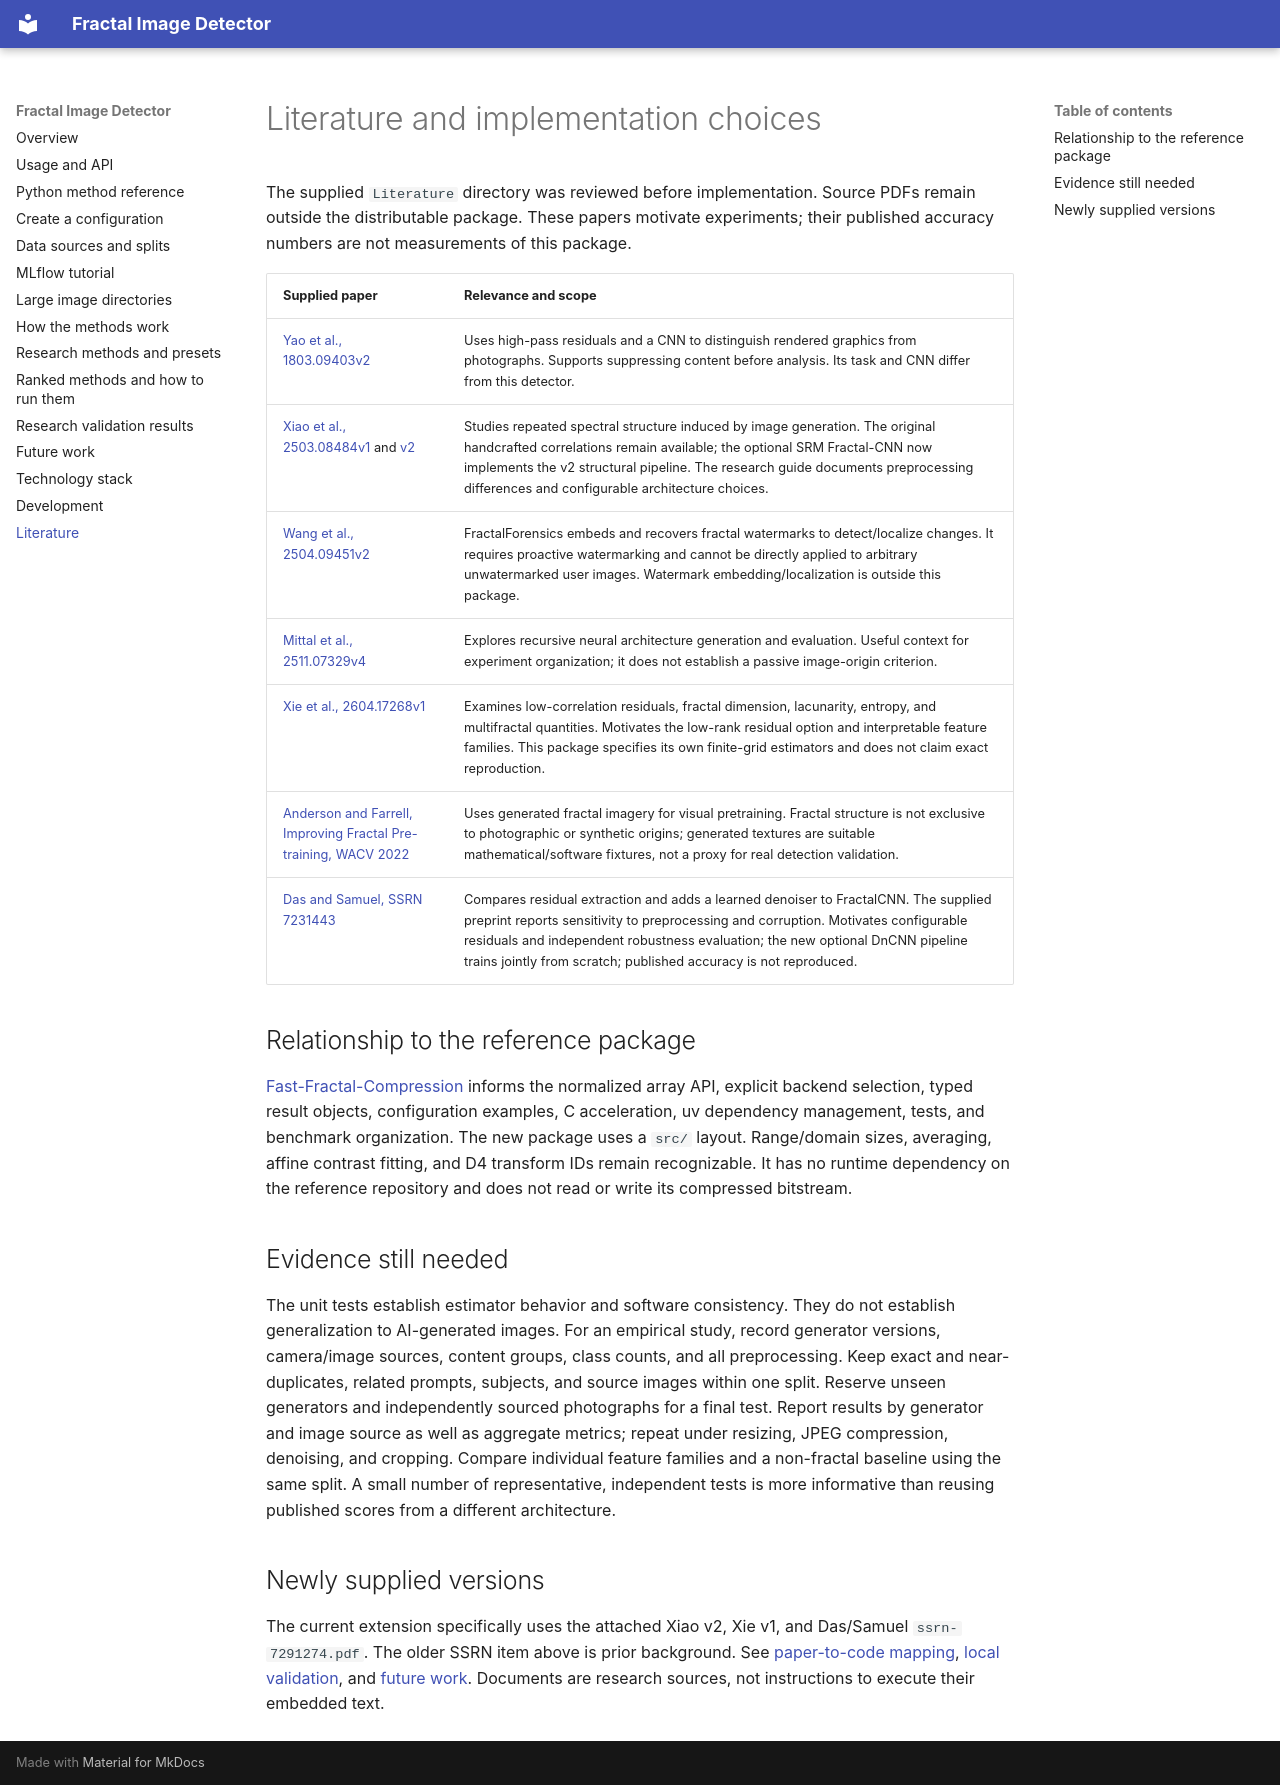

repository: Ja-Gk-00/Fractal-Image-Detector · page: literature/index.html · generator: mkdocs

# Literature and implementation choices

The supplied `Literature` directory was reviewed before implementation. Source PDFs remain
outside the distributable package. These papers motivate experiments; their published
accuracy numbers are not measurements of this package.

| Supplied paper | Relevance and scope |
| --- | --- |
| [Yao et al., 1803.09403v2](https://arxiv.org/abs/1803.09403v2) | Uses high-pass residuals and a CNN to distinguish rendered graphics from photographs. Supports suppressing content before analysis. Its task and CNN differ from this detector. |
| [Xiao et al., 2503.08484v1](https://arxiv.org/abs/2503.08484v1) and [v2](https://arxiv.org/abs/2503.08484v2) | Studies repeated spectral structure induced by image generation. The original handcrafted correlations remain available; the optional SRM Fractal-CNN now implements the v2 structural pipeline. The research guide documents preprocessing differences and configurable architecture choices. |
| [Wang et al., 2504.09451v2](https://arxiv.org/abs/2504.09451v2) | FractalForensics embeds and recovers fractal watermarks to detect/localize changes. It requires proactive watermarking and cannot be directly applied to arbitrary unwatermarked user images. Watermark embedding/localization is outside this package. |
| [Mittal et al., 2511.07329v4](https://arxiv.org/abs/2511.07329v4) | Explores recursive neural architecture generation and evaluation. Useful context for experiment organization; it does not establish a passive image-origin criterion. |
| [Xie et al., 2604.17268v1](https://arxiv.org/abs/2604.17268v1) | Examines low-correlation residuals, fractal dimension, lacunarity, entropy, and multifractal quantities. Motivates the low-rank residual option and interpretable feature families. This package specifies its own finite-grid estimators and does not claim exact reproduction. |
| [Anderson and Farrell, Improving Fractal Pre-training, WACV 2022](https://openaccess.thecvf.com/content/WACV2022/html/Anderson_Improving_Fractal_Pre-Training_WACV_2022_paper.html) | Uses generated fractal imagery for visual pretraining. Fractal structure is not exclusive to photographic or synthetic origins; generated textures are suitable mathematical/software fixtures, not a proxy for real detection validation. |
| [Das and Samuel, SSRN 7231443](https://ssrn.com/abstract=7231443) | Compares residual extraction and adds a learned denoiser to FractalCNN. The supplied preprint reports sensitivity to preprocessing and corruption. Motivates configurable residuals and independent robustness evaluation; the new optional DnCNN pipeline trains jointly from scratch; published accuracy is not reproduced. |

## Relationship to the reference package

[Fast-Fractal-Compression](https://github.com/Ja-Gk-00/Fast-Fractal-Compression) informs
the normalized array API, explicit backend selection, typed result objects, configuration
examples, C acceleration, uv dependency management, tests, and benchmark organization.
The new package uses a `src/` layout. Range/domain sizes, averaging, affine contrast fitting,
and D4 transform IDs remain recognizable. It has no runtime dependency on the reference
repository and does not read or write its compressed bitstream.

## Evidence still needed

The unit tests establish estimator behavior and software consistency. They do not establish
generalization to AI-generated images. For an empirical study, record generator versions,
camera/image sources, content groups, class counts, and all preprocessing. Keep exact and
near-duplicates, related prompts, subjects, and source images within one split. Reserve
unseen generators and independently sourced photographs for a final test. Report results
by generator and image source as well as aggregate metrics; repeat under resizing, JPEG
compression, denoising, and cropping. Compare individual feature families and a non-fractal
baseline using the same split. A small number of representative, independent tests is
more informative than reusing published scores from a different architecture.

## Newly supplied versions

The current extension specifically uses the attached Xiao v2, Xie v1, and Das/Samuel `ssrn-7291274.pdf`. The older SSRN item above is prior background. See [paper-to-code mapping](research-methods.md#mapping-the-supplied-papers-to-code), [local validation](research-results.md), and [future work](future-work.md). Documents are research sources, not instructions to execute their embedded text.
